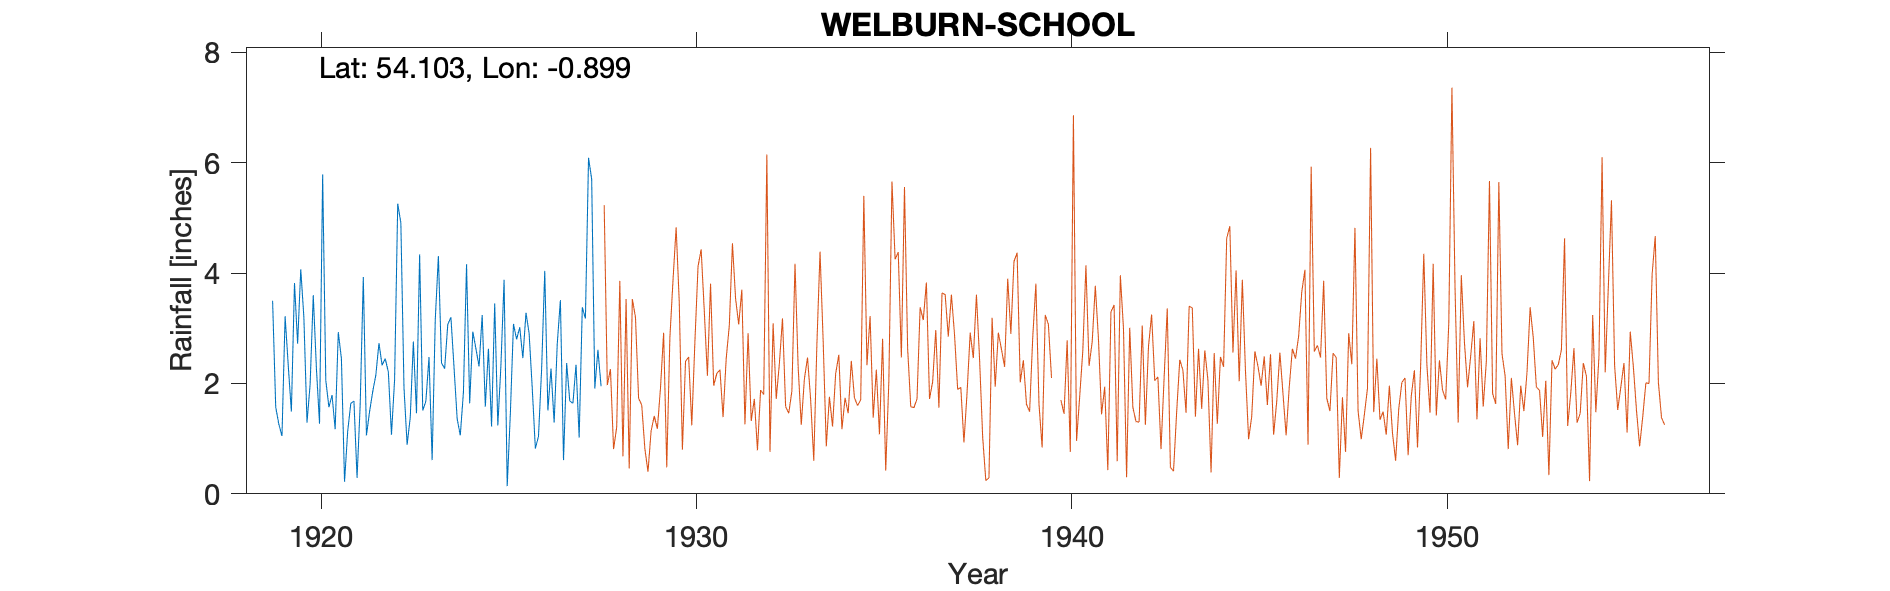

The data file committed next to this chart (first rows):
WELBURN VILLAGE, , , , , , , , , 
Grid ref, SE721680, Long, -0.899, Lat, 54.1, Elevation, 300, ft, 
Station no, 3452, , , , , , , , 
, 1919, 1920, 1921, 1922, 1923, 1924, 1925, 1926, 1927
January, , 3.20, 2.45, 2.73, 1.46, 2.29, 1.22, 2.91, 2.37
February, , 1.29, 0.22, 2.33, 4.34, 1.36, 3.45, 1.92, 1.68
March, 3.50, 1.99, 1.13, 2.45, 1.51, 1.06, 1.24, 0.82, 1.64
April, 1.57, 3.60, 1.64, 2.21, 1.68, 1.84, 2.34, 1.04, 2.34
May, 1.26, 2.28, 1.68, 1.07, 2.48, 4.16, 3.88, 2.26, 1.02
June, 1.05, 1.27, 0.29, 2.07, 0.61, 1.64, 0.14, 4.04, 3.38
July, 3.22, 5.79, 1.61, 5.26, 3.15, 2.94, 1.45, 1.51, 3.18
August, 2.33, 2.06, 3.93, 4.91, 4.31, 2.63, 3.08, 2.27, 6.09
September, 1.49, 1.57, 1.06, 1.93, 2.37, 2.31, 2.80, 1.29, 5.70
October, 3.82, 1.79, 1.49, 0.89, 2.27, 3.24, 3.02, 2.72, 1.91
November, 2.72, 1.17, 1.85, 1.38, 3.07, 1.58, 2.46, 3.51, 2.61
December, 4.07, 2.93, 2.15, 2.76, 3.20, 2.63, 3.28, 0.61, 1.95
Total, , 28.94, 19.50, 29.99, 30.45, 27.68, 28.36, 24.90, 33.87
TYRain_1910-1919_21_pt1/013, , , , , , , , , 
TYRain_1920-1930_23_pt1/219, , , , , , , , , 
# The January and February 1919 figures …, , , , , , , , , 
#, , , , , , , , , 
# Exact location in the village not cert…, , , , , , , , , 
#, , , , , , , , , 
# The gauge moved to the school in 1928., , , , , , , , , 
